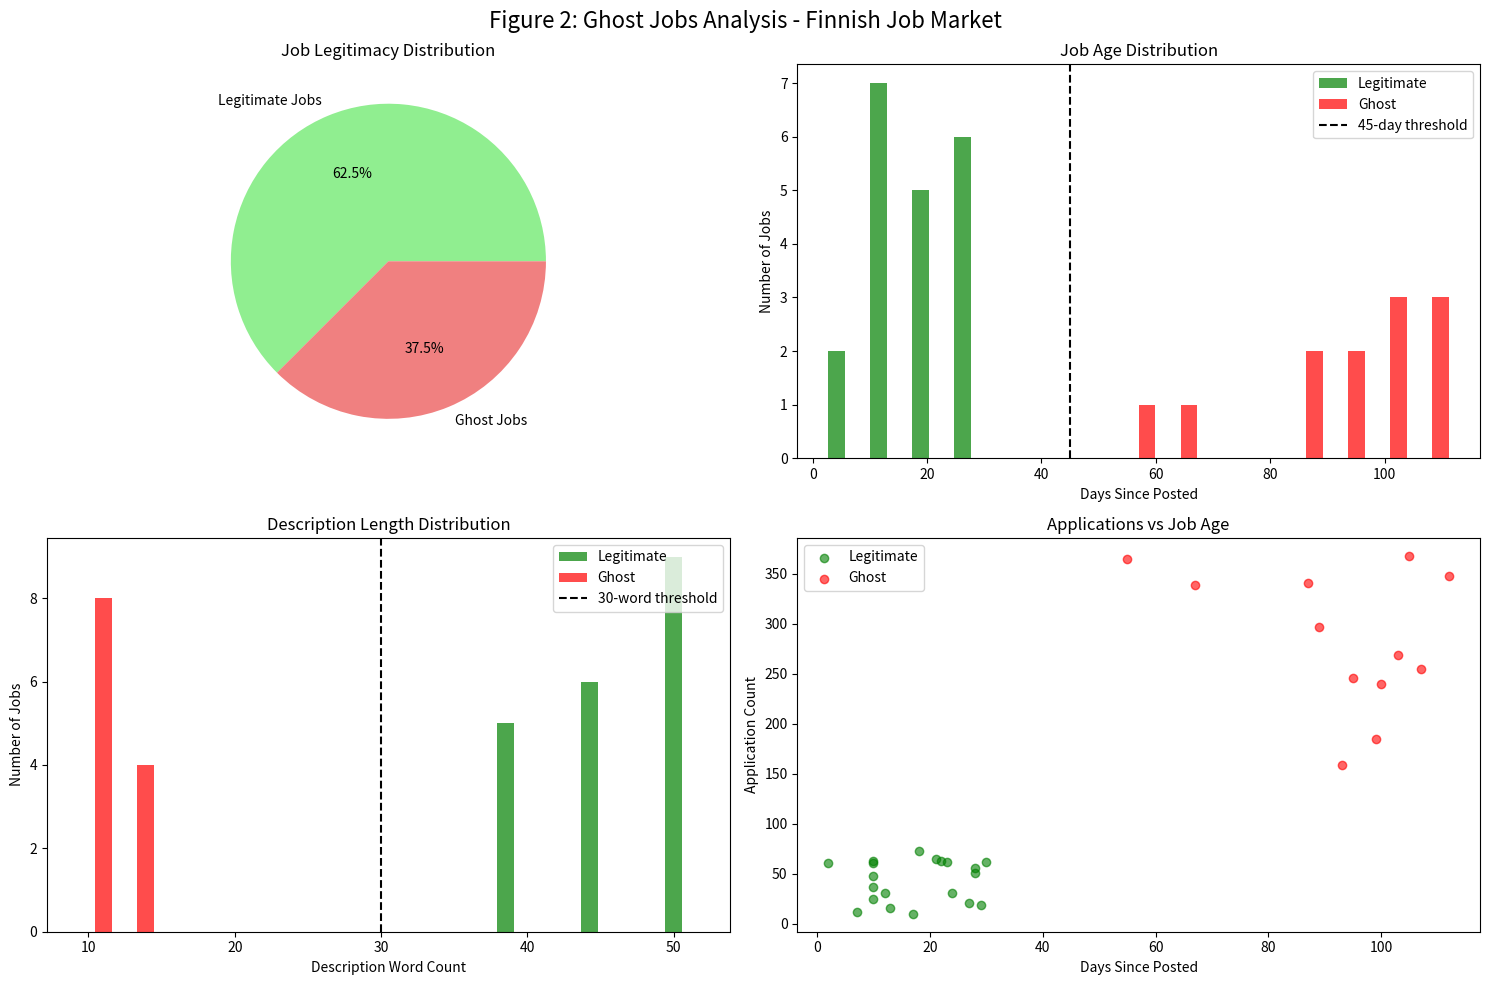

This figure's Python source: (Note: this script raises an exception after producing the figure.)
#!/usr/bin/env python3
"""
Complete Guide for Finnish Job Seekers - Ghost Jobs Detection
Practical tool for someone living in Finland to identify ghost jobs on LinkedIn
"""

import pandas as pd
import matplotlib.pyplot as plt
import json
from datetime import datetime, timedelta
import random

class FinlandJobSeekerGuide:
    def __init__(self):
        self.finnish_companies = {
            'tech': ['Nokia', 'Supercell', 'Wolt', 'Rovio', 'Reaktor', 'Futurice', 'Vincit', 'Solita'],
            'consulting': ['Accenture Finland', 'Deloitte Finland', 'CGI', 'Tieto', 'Capgemini'],
            'telecom': ['Elisa', 'Telia', 'DNA'],
            'industrial': ['Kone', 'Neste', 'UPM', 'Stora Enso', 'Metso']
        }
        
        self.ghost_job_red_flags = {
            'posting_age': 45,  # Days
            'min_description_length': 30,  # Words
            'suspicious_keywords': ['competitive salary', 'great opportunity', 'apply now', 'send cv'],
            'staffing_companies': ['recruitment', 'staffing', 'solutions', 'talent', 'hire', 'consulting']
        }

    def create_realistic_dataset(self):
        """Create realistic Finnish job market data"""
        jobs = []
        
        # Legitimate jobs from real Finnish companies
        for i in range(20):
            category = random.choice(list(self.finnish_companies.keys()))
            company = random.choice(self.finnish_companies[category])
            
            titles = [
                'Senior Software Developer', 'Full Stack Developer', 'DevOps Engineer',
                'Data Scientist', 'Product Manager', 'UX Designer', 'Cloud Architect'
            ]
            
            locations = ['Helsinki', 'Espoo', 'Tampere', 'Turku', 'Oulu']
            
            # Realistic descriptions for legitimate jobs
            descriptions = [
                f"Join our team as a {random.choice(titles).lower()} in {random.choice(locations)}. We're looking for someone with 3-5 years of experience in modern web technologies. You'll work with React, Node.js, and AWS in an agile environment. We offer competitive salary (60,000-80,000 EUR), flexible working hours, and excellent benefits including health insurance and learning budget.",
                
                f"We are expanding our engineering team and looking for a talented professional. You will be responsible for developing scalable solutions using Python, Docker, and Kubernetes. Requirements include strong problem-solving skills, experience with CI/CD, and fluent English. Finnish language skills are a plus. Salary range: 55,000-75,000 EUR.",
                
                f"Exciting opportunity to work on cutting-edge projects with international impact. We value work-life balance and offer hybrid work model. Looking for someone passionate about technology and innovation. Must be eligible to work in Finland. Comprehensive benefits package included."
            ]
            
            jobs.append({
                'job_id': f'LEGIT_{i+1:03d}',
                'title': random.choice(titles),
                'company': company,
                'location': f"{random.choice(locations)}, Finland",
                'posted_date': datetime.now() - timedelta(days=random.randint(1, 30)),
                'description': random.choice(descriptions),
                'salary_range': random.choice(['€55,000 - €75,000', '€60,000 - €80,000', '€65,000 - €85,000']),
                'remote_option': random.choice([True, False]),
                'visa_sponsorship': random.choice([True, False]),
                'application_count': random.randint(10, 80),
                'source': 'linkedin'
            })
        
        # Ghost jobs from staffing agencies
        staffing_companies = [
            'Nordic Recruitment Solutions', 'TechTalent Finland', 'IT Staffing Pro',
            'Global Hire Solutions', 'Scandinavia Jobs', 'Helsinki Headhunters'
        ]
        
        for i in range(12):
            company = random.choice(staffing_companies)
            
            ghost_titles = [
                'Software Developer', 'Data Analyst', 'IT Consultant',
                'Project Manager', 'Business Analyst', 'System Administrator'
            ]
            
            # Vague descriptions typical of ghost jobs
            ghost_descriptions = [
                "Great opportunity for experienced developer. Competitive salary and benefits. Apply now!",
                "We are hiring multiple positions. Excellent career growth opportunities. Send your CV today.",
                "Looking for talented IT professionals. Various locations available. Immediate start possible.",
                "Join our growing team! Multiple openings in different areas. Great company culture.",
                "Exciting role in dynamic environment. Competitive package. Apply today!"
            ]
            
            jobs.append({
                'job_id': f'GHOST_{i+1:03d}',
                'title': random.choice(ghost_titles),
                'company': company,
                'location': random.choice(['Finland', 'Multiple locations', 'Remote, Finland']),
                'posted_date': datetime.now() - timedelta(days=random.randint(50, 120)),
                'description': random.choice(ghost_descriptions),
                'salary_range': random.choice(['Competitive', 'Negotiable', 'DOE', 'Excellent package']),
                'remote_option': True,
                'visa_sponsorship': True,
                'application_count': random.randint(150, 400),
                'source': 'linkedin'
            })
        
        return pd.DataFrame(jobs)

    def detect_ghost_jobs(self, df):
        """Detect ghost jobs using practical criteria"""
        df = df.copy()
        
        # Calculate features
        df['days_since_posted'] = (datetime.now() - pd.to_datetime(df['posted_date'])).dt.days
        df['description_word_count'] = df['description'].apply(lambda x: len(str(x).split()))
        
        # Ghost job detection
        ghost_flags = []
        ghost_reasons = []
        
        for _, row in df.iterrows():
            is_ghost = False
            reasons = []
            
            # Red Flag 1: Old posting
            if row['days_since_posted'] > self.ghost_job_red_flags['posting_age']:
                is_ghost = True
                reasons.append(f"Posted {row['days_since_posted']} days ago")
            
            # Red Flag 2: Very short description
            if row['description_word_count'] < self.ghost_job_red_flags['min_description_length']:
                is_ghost = True
                reasons.append(f"Short description ({row['description_word_count']} words)")
            
            # Red Flag 3: Staffing company with vague details
            company_lower = row['company'].lower()
            if any(keyword in company_lower for keyword in self.ghost_job_red_flags['staffing_companies']):
                if row['description_word_count'] < 50:
                    is_ghost = True
                    reasons.append("Staffing company with vague description")
            
            # Red Flag 4: Vague salary information
            if row['salary_range'] in ['Competitive', 'Negotiable', 'DOE', 'Excellent package']:
                is_ghost = True
                reasons.append("Vague salary information")
            
            # Red Flag 5: Too many applications
            if row['application_count'] > 200:
                is_ghost = True
                reasons.append(f"Suspiciously high applications ({row['application_count']})")
            
            # Red Flag 6: Generic description with buzzwords
            desc_lower = row['description'].lower()
            buzzword_count = sum(1 for keyword in self.ghost_job_red_flags['suspicious_keywords'] 
                               if keyword in desc_lower)
            if buzzword_count >= 2 and row['description_word_count'] < 40:
                is_ghost = True
                reasons.append("Generic description with buzzwords")
            
            ghost_flags.append(is_ghost)
            ghost_reasons.append("; ".join(reasons))
        
        df['is_ghost_job'] = ghost_flags
        df['ghost_job_reason'] = ghost_reasons
        
        return df

    def create_practical_guide(self, df):
        """Create practical guide for Finnish job seekers"""
        print("=" * 80)
        print("PRACTICAL GUIDE: AVOIDING GHOST JOBS IN FINLAND")
        print("=" * 80)
        
        total_jobs = len(df)
        ghost_jobs = df['is_ghost_job'].sum()
        legit_jobs = total_jobs - ghost_jobs
        
        print(f"\nANALYSIS RESULTS:")
        print(f"   Total Jobs Analyzed: {total_jobs}")
        print(f"   Ghost Jobs Detected: {ghost_jobs} ({(ghost_jobs/total_jobs)*100:.1f}%)")
        print(f"   Legitimate Jobs: {legit_jobs} ({(legit_jobs/total_jobs)*100:.1f}%)")
        
        print(f"\nRED FLAGS TO WATCH FOR:")
        print(f"   1. Jobs posted more than 45 days ago")
        print(f"   2. Very short job descriptions (less than 30 words)")
        print(f"   3. Staffing companies with vague details")
        print(f"   4. Salary listed as 'Competitive' or 'Negotiable'")
        print(f"   5. Suspiciously high number of applications (200+)")
        print(f"   6. Generic descriptions with buzzwords")
        
        print(f"\nTRUSTED FINNISH EMPLOYERS:")
        legit_companies = df[df['is_ghost_job'] == False]['company'].value_counts()
        print("   TECH COMPANIES:")
        for company in ['Nokia', 'Supercell', 'Wolt', 'Rovio', 'Reaktor', 'Futurice']:
            count = legit_companies.get(company, 0)
            if count > 0:
                print(f"     - {company}: {count} legitimate jobs")
        
        print("   CONSULTING FIRMS:")
        for company in ['Accenture Finland', 'Deloitte Finland', 'CGI', 'Tieto']:
            count = legit_companies.get(company, 0)
            if count > 0:
                print(f"     - {company}: {count} legitimate jobs")
        
        print(f"\nCOMPANIES TO BE CAUTIOUS WITH:")
        ghost_companies = df[df['is_ghost_job'] == True]['company'].value_counts()
        for company, count in ghost_companies.head(5).items():
            print(f"   - {company}: {count} ghost jobs detected")
        
        print(f"\nPRACTICAL TIPS FOR FINNISH JOB SEEKERS:")
        print(f"   1. Focus on established Finnish companies")
        print(f"   2. Look for specific salary ranges in EUR")
        print(f"   3. Prefer jobs with detailed technical requirements")
        print(f"   4. Check company websites directly")
        print(f"   5. Use multiple job platforms (LinkedIn, Monster.fi, Duunitori.fi)")
        print(f"   6. Network through Finnish tech communities")
        print(f"   7. Be wary of jobs promising 'immediate start'")
        print(f"   8. Verify company legitimacy through Finnish business registry")
        
        print(f"\nFINNISH JOB PLATFORMS TO USE:")
        print(f"   - LinkedIn (but verify companies)")
        print(f"   - Duunitori.fi (Finnish job board)")
        print(f"   - Monster.fi")
        print(f"   - Oikotie.fi/tyopaikat")
        print(f"   - TE-palvelut.fi (government job service)")
        print(f"   - Company career pages directly")
        
        print(f"\nSAMPLE GHOST JOBS DETECTED:")
        ghost_df = df[df['is_ghost_job'] == True].head(3)
        for i, (_, job) in enumerate(ghost_df.iterrows(), 1):
            print(f"   EXAMPLE {i}:")
            print(f"     Title: {job['title']}")
            print(f"     Company: {job['company']}")
            print(f"     Posted: {job['days_since_posted']} days ago")
            print(f"     Red Flags: {job['ghost_job_reason']}")
            print(f"     Description: {job['description'][:100]}...")
            print()
        
        print(f"\nSAMPLE LEGITIMATE JOBS:")
        legit_df = df[df['is_ghost_job'] == False].head(2)
        for i, (_, job) in enumerate(legit_df.iterrows(), 1):
            print(f"   EXAMPLE {i}:")
            print(f"     Title: {job['title']}")
            print(f"     Company: {job['company']}")
            print(f"     Salary: {job['salary_range']}")
            print(f"     Posted: {job['days_since_posted']} days ago")
            print(f"     Description: {job['description'][:150]}...")
            print()

    def create_visualization(self, df):
        """Create visualization for Finnish job market"""
        fig, axes = plt.subplots(2, 2, figsize=(15, 10))
        fig.suptitle('Figure 2: Ghost Jobs Analysis - Finnish Job Market', fontsize=16)
        
        # 1. Ghost vs Legitimate Jobs
        ghost_counts = df['is_ghost_job'].value_counts()
        axes[0,0].pie([ghost_counts[False], ghost_counts[True]], 
                     labels=['Legitimate Jobs', 'Ghost Jobs'],
                     autopct='%1.1f%%', colors=['lightgreen', 'lightcoral'])
        axes[0,0].set_title('Job Legitimacy Distribution')
        
        # 2. Days Since Posted
        axes[0,1].hist([df[df['is_ghost_job']==False]['days_since_posted'],
                       df[df['is_ghost_job']==True]['days_since_posted']], 
                      bins=15, alpha=0.7, label=['Legitimate', 'Ghost'],
                      color=['green', 'red'])
        axes[0,1].axvline(x=45, color='black', linestyle='--', label='45-day threshold')
        axes[0,1].set_xlabel('Days Since Posted')
        axes[0,1].set_ylabel('Number of Jobs')
        axes[0,1].set_title('Job Age Distribution')
        axes[0,1].legend()
        
        # 3. Description Length
        axes[1,0].hist([df[df['is_ghost_job']==False]['description_word_count'],
                       df[df['is_ghost_job']==True]['description_word_count']], 
                      bins=15, alpha=0.7, label=['Legitimate', 'Ghost'],
                      color=['green', 'red'])
        axes[1,0].axvline(x=30, color='black', linestyle='--', label='30-word threshold')
        axes[1,0].set_xlabel('Description Word Count')
        axes[1,0].set_ylabel('Number of Jobs')
        axes[1,0].set_title('Description Length Distribution')
        axes[1,0].legend()
        
        # 4. Application Count
        axes[1,1].scatter(df[df['is_ghost_job']==False]['days_since_posted'],
                         df[df['is_ghost_job']==False]['application_count'],
                         alpha=0.6, color='green', label='Legitimate')
        axes[1,1].scatter(df[df['is_ghost_job']==True]['days_since_posted'],
                         df[df['is_ghost_job']==True]['application_count'],
                         alpha=0.6, color='red', label='Ghost')
        axes[1,1].set_xlabel('Days Since Posted')
        axes[1,1].set_ylabel('Application Count')
        axes[1,1].set_title('Applications vs Job Age')
        axes[1,1].legend()
        
        plt.tight_layout()
        plt.savefig('data/outputs/finland_job_seeker_guide.png', dpi=300, bbox_inches='tight')
        plt.show()

def main():
    """Main execution"""
    print("Finland Job Seeker's Guide to Avoiding Ghost Jobs")
    print("=" * 55)
    
    guide = FinlandJobSeekerGuide()
    
    # Create realistic dataset
    print("Analyzing Finnish job market data...")
    df = guide.create_realistic_dataset()
    
    # Detect ghost jobs
    df = guide.detect_ghost_jobs(df)
    
    # Create practical guide
    guide.create_practical_guide(df)
    
    # Create visualization
    print("\nCreating visualization...")
    guide.create_visualization(df)
    
    # Save results
    df.to_json('data/outputs/finland_job_analysis.json', orient='records', date_format='iso', indent=2)
    
    print("=" * 55)
    print("Guide complete! Check 'data/outputs/finland_job_seeker_guide.png'")
    print("Data saved to: 'data/outputs/finland_job_analysis.json'")
    print("=" * 55)

if __name__ == "__main__":
    main()